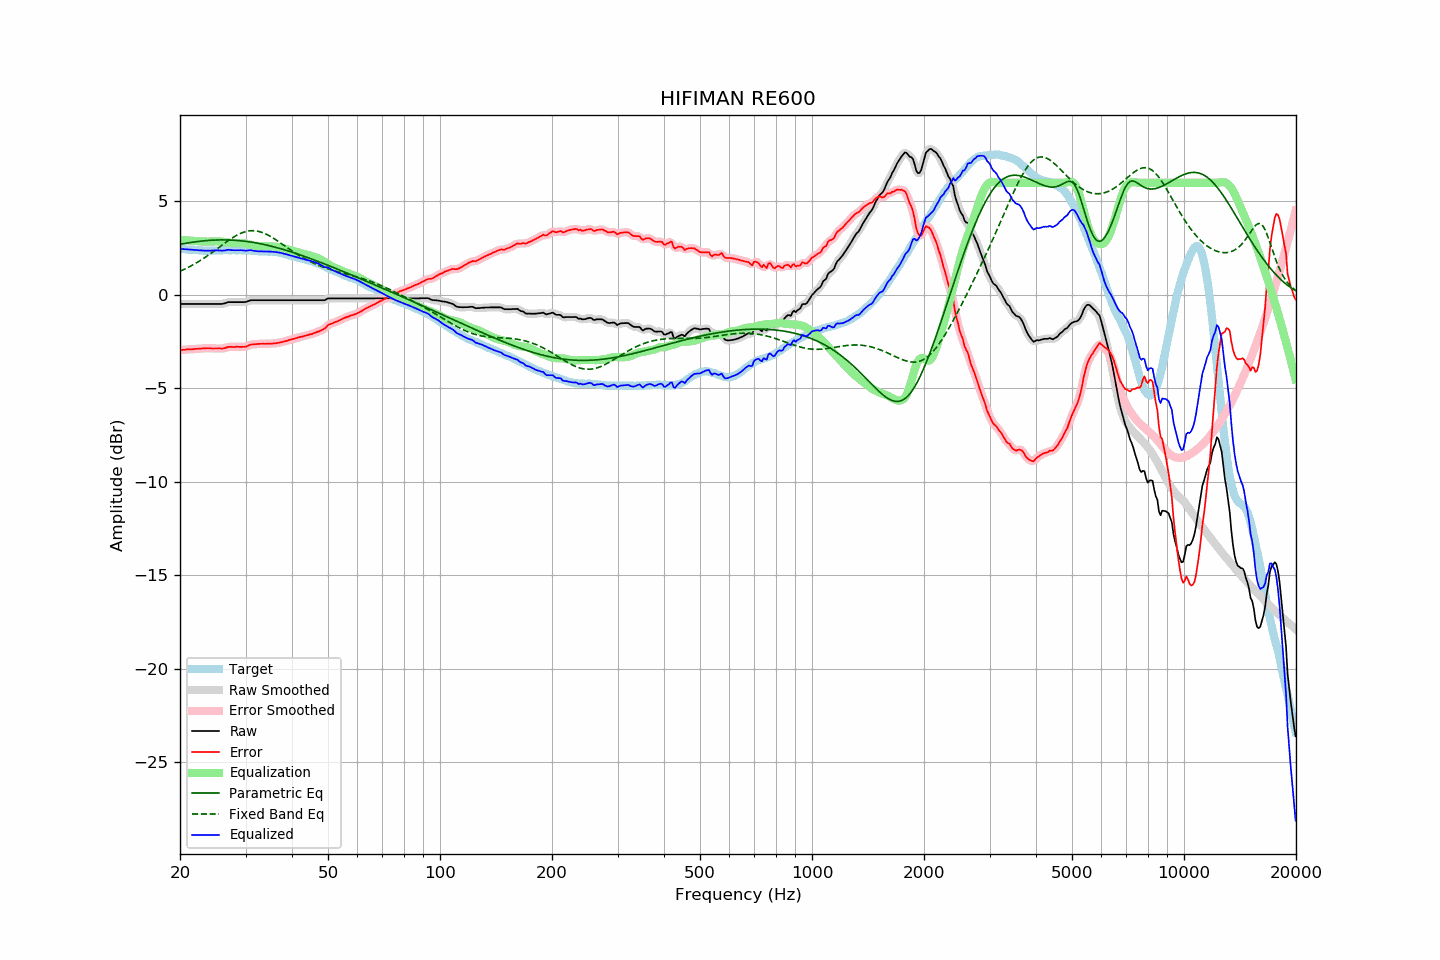

Data behind this chart, as committed beside it:
frequency, raw, error, smoothed, error_smoothed, equalization, parametric_eq, fixed_band_eq, equalized_raw, equalized_smoothed, target
20.00, -0.48, -2.95, -0.48, -2.95, 2.95, 2.71, 1.27, 2.47, 2.47, 2.47
20.20, -0.48, -2.94, -0.48, -2.94, 2.94, 2.72, 1.31, 2.46, 2.46, 2.46
20.40, -0.48, -2.93, -0.48, -2.94, 2.94, 2.74, 1.35, 2.45, 2.45, 2.45
20.61, -0.48, -2.93, -0.48, -2.93, 2.93, 2.75, 1.39, 2.45, 2.45, 2.45
20.81, -0.48, -2.91, -0.48, -2.92, 2.92, 2.77, 1.43, 2.44, 2.44, 2.43
21.02, -0.48, -2.91, -0.48, -2.91, 2.92, 2.78, 1.47, 2.43, 2.43, 2.43
21.23, -0.48, -2.90, -0.48, -2.91, 2.91, 2.80, 1.52, 2.43, 2.43, 2.42
21.44, -0.48, -2.91, -0.48, -2.91, 2.90, 2.81, 1.56, 2.42, 2.42, 2.43
21.66, -0.48, -2.90, -0.48, -2.90, 2.90, 2.82, 1.61, 2.41, 2.41, 2.42
21.87, -0.48, -2.89, -0.48, -2.89, 2.89, 2.84, 1.66, 2.41, 2.41, 2.41
22.09, -0.48, -2.88, -0.48, -2.88, 2.88, 2.85, 1.71, 2.40, 2.40, 2.40
22.31, -0.48, -2.88, -0.48, -2.88, 2.88, 2.86, 1.76, 2.40, 2.40, 2.40
22.54, -0.48, -2.87, -0.48, -2.87, 2.87, 2.87, 1.81, 2.39, 2.39, 2.39
22.76, -0.48, -2.87, -0.48, -2.86, 2.86, 2.88, 1.86, 2.38, 2.38, 2.39
22.99, -0.48, -2.86, -0.48, -2.86, 2.86, 2.89, 1.92, 2.38, 2.38, 2.38
23.22, -0.48, -2.85, -0.48, -2.85, 2.85, 2.90, 1.97, 2.37, 2.37, 2.37
23.45, -0.48, -2.86, -0.48, -2.85, 2.85, 2.90, 2.03, 2.37, 2.37, 2.37
23.69, -0.48, -2.85, -0.48, -2.85, 2.85, 2.91, 2.09, 2.37, 2.37, 2.36
23.92, -0.48, -2.85, -0.48, -2.85, 2.85, 2.92, 2.15, 2.37, 2.37, 2.36
24.16, -0.48, -2.86, -0.48, -2.85, 2.85, 2.92, 2.21, 2.37, 2.37, 2.37
24.40, -0.48, -2.86, -0.48, -2.86, 2.86, 2.93, 2.27, 2.37, 2.37, 2.38
24.65, -0.48, -2.86, -0.48, -2.86, 2.86, 2.93, 2.34, 2.38, 2.38, 2.38
24.89, -0.48, -2.86, -0.48, -2.86, 2.87, 2.94, 2.40, 2.38, 2.38, 2.38
25.14, -0.48, -2.86, -0.48, -2.86, 2.87, 2.94, 2.46, 2.39, 2.39, 2.38
25.39, -0.48, -2.86, -0.48, -2.86, 2.87, 2.94, 2.53, 2.38, 2.38, 2.38
25.65, -0.48, -2.86, -0.48, -2.87, 2.86, 2.94, 2.59, 2.38, 2.38, 2.38
25.91, -0.48, -2.87, -0.48, -2.86, 2.85, 2.94, 2.65, 2.37, 2.37, 2.39
26.16, -0.46, -2.86, -0.46, -2.86, 2.84, 2.94, 2.72, 2.38, 2.38, 2.40
26.43, -0.44, -2.84, -0.44, -2.83, 2.83, 2.94, 2.78, 2.38, 2.39, 2.40
26.69, -0.41, -2.81, -0.41, -2.81, 2.81, 2.94, 2.84, 2.40, 2.40, 2.39
26.96, -0.38, -2.78, -0.39, -2.78, 2.80, 2.94, 2.90, 2.42, 2.41, 2.39
27.23, -0.38, -2.77, -0.38, -2.77, 2.79, 2.94, 2.96, 2.41, 2.41, 2.39
27.50, -0.38, -2.77, -0.38, -2.78, 2.78, 2.93, 3.02, 2.40, 2.40, 2.39
27.77, -0.38, -2.78, -0.38, -2.78, 2.77, 2.93, 3.08, 2.39, 2.39, 2.40
28.05, -0.38, -2.78, -0.38, -2.78, 2.77, 2.92, 3.13, 2.39, 2.39, 2.40
28.33, -0.38, -2.77, -0.38, -2.77, 2.77, 2.92, 3.18, 2.39, 2.39, 2.39
28.62, -0.38, -2.77, -0.38, -2.77, 2.78, 2.91, 3.22, 2.40, 2.40, 2.39
28.90, -0.38, -2.78, -0.38, -2.77, 2.78, 2.90, 3.27, 2.40, 2.40, 2.40
29.19, -0.38, -2.78, -0.38, -2.78, 2.78, 2.90, 3.30, 2.40, 2.39, 2.39
29.48, -0.38, -2.77, -0.38, -2.78, 2.77, 2.89, 3.34, 2.39, 2.38, 2.39
29.78, -0.38, -2.77, -0.38, -2.77, 2.76, 2.88, 3.37, 2.37, 2.37, 2.39
30.08, -0.37, -2.77, -0.37, -2.76, 2.74, 2.87, 3.39, 2.37, 2.37, 2.40
30.38, -0.34, -2.73, -0.34, -2.73, 2.72, 2.86, 3.41, 2.38, 2.38, 2.39
30.68, -0.31, -2.69, -0.31, -2.69, 2.70, 2.84, 3.43, 2.39, 2.39, 2.38
30.99, -0.28, -2.66, -0.29, -2.66, 2.68, 2.83, 3.44, 2.40, 2.39, 2.37
31.30, -0.28, -2.64, -0.28, -2.64, 2.66, 2.82, 3.44, 2.38, 2.38, 2.36
31.61, -0.28, -2.64, -0.28, -2.64, 2.64, 2.80, 3.44, 2.36, 2.36, 2.36
31.93, -0.28, -2.63, -0.28, -2.63, 2.63, 2.79, 3.43, 2.35, 2.35, 2.35
32.24, -0.28, -2.63, -0.28, -2.63, 2.62, 2.77, 3.42, 2.34, 2.34, 2.35
32.57, -0.28, -2.62, -0.28, -2.62, 2.62, 2.76, 3.40, 2.33, 2.33, 2.33
32.89, -0.28, -2.61, -0.28, -2.61, 2.61, 2.74, 3.37, 2.33, 2.33, 2.33
33.22, -0.28, -2.61, -0.28, -2.61, 2.61, 2.72, 3.35, 2.33, 2.33, 2.33
33.55, -0.28, -2.61, -0.28, -2.61, 2.61, 2.70, 3.31, 2.33, 2.33, 2.33
33.89, -0.28, -2.62, -0.28, -2.61, 2.61, 2.69, 3.28, 2.33, 2.33, 2.33
34.23, -0.28, -2.60, -0.28, -2.61, 2.61, 2.67, 3.24, 2.32, 2.32, 2.32
34.57, -0.28, -2.60, -0.28, -2.60, 2.60, 2.65, 3.19, 2.32, 2.32, 2.32
34.92, -0.28, -2.60, -0.28, -2.60, 2.60, 2.63, 3.14, 2.32, 2.32, 2.32
35.27, -0.28, -2.60, -0.28, -2.60, 2.60, 2.60, 3.09, 2.32, 2.32, 2.32
35.62, -0.28, -2.59, -0.28, -2.59, 2.59, 2.58, 3.04, 2.31, 2.31, 2.31
35.97, -0.28, -2.59, -0.28, -2.59, 2.58, 2.56, 2.99, 2.30, 2.30, 2.31
... 635 more rows
